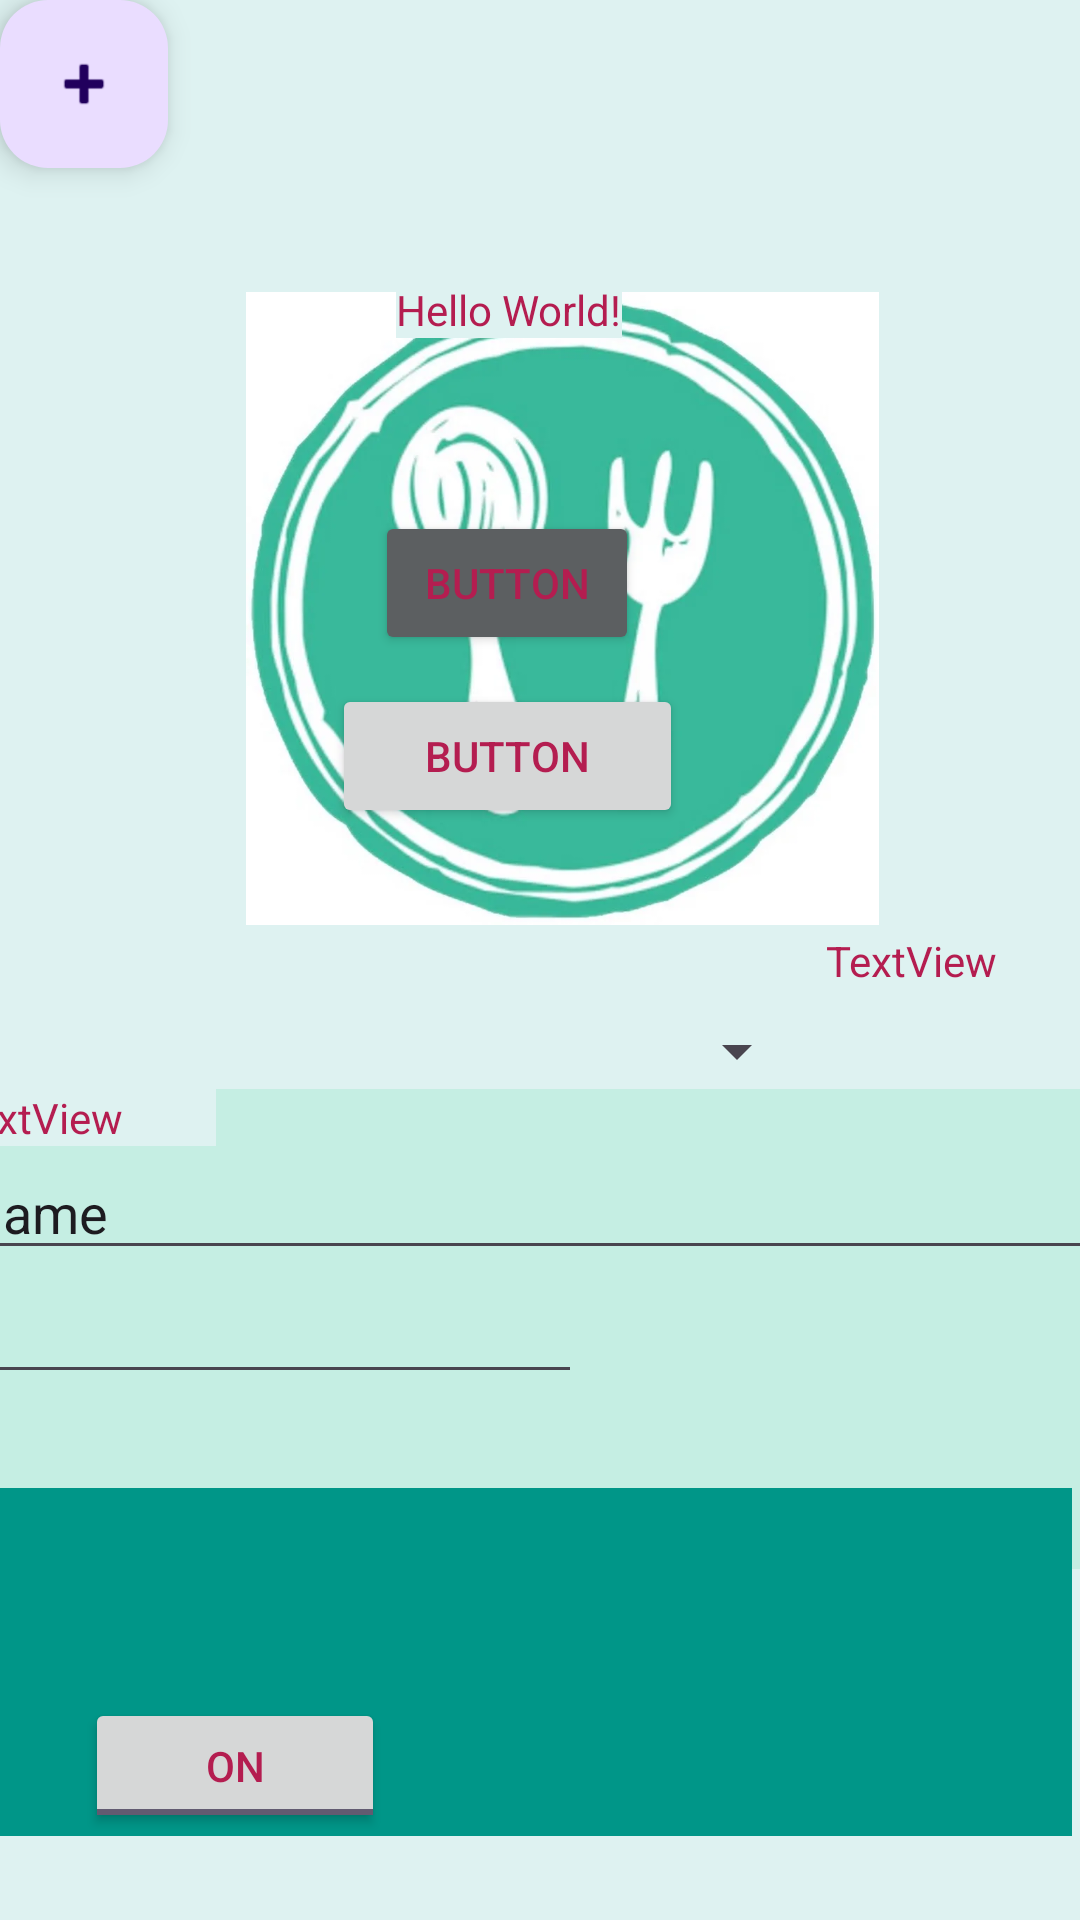

Reconstruct the res/layout file that produces this screen, plus the resources it refers to.
<!-- AndroidManifest.xml: application theme Theme.Recepty -->
<!-- res/layout/activity_main.xml -->
<?xml version="1.0" encoding="utf-8"?>
<androidx.constraintlayout.widget.ConstraintLayout xmlns:android="http://schemas.android.com/apk/res/android"
    xmlns:app="http://schemas.android.com/apk/res-auto"
    xmlns:tools="http://schemas.android.com/tools"
    android:id="@+id/main"
    android:layout_width="match_parent"
    android:layout_height="match_parent"
    tools:context=".MainActivity">
    
    
    
    

    
    

    <ImageView
        android:id="@+id/imageView"
        android:layout_width="211dp"
        android:layout_height="273dp"
        app:layout_constraintBottom_toBottomOf="parent"
        app:layout_constraintEnd_toEndOf="parent"
        app:layout_constraintHorizontal_bias="0.55"
        app:layout_constraintStart_toStartOf="parent"
        app:layout_constraintTop_toTopOf="parent"
        app:layout_constraintVertical_bias="0.181"
        app:srcCompat="@drawable/i" />

    <TextView
        android:id="@+id/textView2"
        android:layout_width="wrap_content"
        android:layout_height="wrap_content"
        android:text="TextView"
        app:layout_constraintBottom_toBottomOf="parent"
        app:layout_constraintEnd_toEndOf="parent"
        app:layout_constraintHorizontal_bias="0.909"
        app:layout_constraintStart_toStartOf="parent"
        app:layout_constraintTop_toTopOf="parent" />

    <Button
        android:id="@+id/button2"
        android:layout_width="117dp"
        android:layout_height="48dp"
        android:onClick="buttonClick"
        android:text="Button"
        app:layout_constraintBottom_toBottomOf="parent"
        app:layout_constraintEnd_toEndOf="parent"
        app:layout_constraintHorizontal_bias="0.455"
        app:layout_constraintStart_toStartOf="parent"
        app:layout_constraintTop_toTopOf="parent"
        app:layout_constraintVertical_bias="0.385" />

    <Button
        android:id="@+id/button"
        android:layout_width="wrap_content"
        android:layout_height="wrap_content"
        android:backgroundTint="@color/material_dynamic_neutral40"
        android:text="Button"
        app:layout_constraintBottom_toBottomOf="parent"
        app:layout_constraintEnd_toEndOf="parent"
        app:layout_constraintHorizontal_bias="0.459"
        app:layout_constraintStart_toStartOf="parent"
        app:layout_constraintTop_toTopOf="parent"
        app:layout_constraintVertical_bias="0.288" />

    <TextView
        android:id="@+id/textView"
        android:layout_width="wrap_content"
        android:layout_height="wrap_content"
        android:text="Hello World!"
        app:layout_constraintBottom_toBottomOf="parent"
        app:layout_constraintEnd_toEndOf="parent"
        app:layout_constraintHorizontal_bias="0.464"
        app:layout_constraintStart_toStartOf="parent"
        app:layout_constraintTop_toTopOf="parent"
        app:layout_constraintVertical_bias="0.151" />

    <LinearLayout
        android:id="@+id/linearLayout"
        android:layout_width="393dp"
        android:layout_height="160dp"
        android:layout_marginStart="1dp"
        android:layout_marginEnd="1dp"
        android:background="#5594E4C7"
        android:orientation="vertical"
        app:layout_constraintBottom_toBottomOf="parent"
        app:layout_constraintEnd_toEndOf="parent"
        app:layout_constraintStart_toStartOf="parent"
        app:layout_constraintTop_toTopOf="parent"
        app:layout_constraintVertical_bias="0.756">


        <TextView
            android:id="@+id/textView3"
            android:layout_width="88dp"
            android:layout_height="wrap_content"
            android:text="TextView" />

        <EditText
            android:id="@+id/editTextText"
            android:layout_width="match_parent"
            android:layout_height="wrap_content"
            android:ems="10"
            android:inputType="text"
            android:text="Name" />

        <EditText
            android:id="@+id/editTextTextPassword"
            android:layout_width="wrap_content"
            android:layout_height="wrap_content"
            android:ems="10"
            android:inputType="textPassword" />

        <EditText
            android:id="@+id/editTextDate"
            android:layout_width="wrap_content"
            android:layout_height="wrap_content"
            android:ems="10"
            android:inputType="date" />

    </LinearLayout>

    <FrameLayout
        android:id="@+id/frameLayout"
        android:layout_width="399dp"
        android:layout_height="116dp"
        android:layout_marginStart="18dp"
        android:layout_marginTop="8dp"
        android:layout_marginEnd="3dp"
        android:layout_marginBottom="28dp"
        android:background="#009688"
        app:layout_constraintBottom_toBottomOf="parent"
        app:layout_constraintEnd_toEndOf="parent"
        app:layout_constraintHorizontal_bias="1.0"
        app:layout_constraintStart_toStartOf="parent"
        app:layout_constraintTop_toBottomOf="@+id/linearLayout"
        app:layout_constraintVertical_bias="1.0">

        <ToggleButton
            android:id="@+id/toggleButton2"
            android:layout_width="100dp"
            android:layout_height="45dp"
            android:layout_margin="70dp"
            android:checked="true"
            android:text="ToggleButton" />


    </FrameLayout>

    <Spinner
        android:id="@+id/spinner2"
        android:layout_width="179dp"
        android:layout_height="34dp"
        app:layout_constraintBottom_toBottomOf="parent"
        app:layout_constraintEnd_toEndOf="parent"
        app:layout_constraintStart_toStartOf="parent"
        app:layout_constraintTop_toTopOf="parent"
        app:layout_constraintVertical_bias="0.55" />

    <com.google.android.material.floatingactionbutton.FloatingActionButton
        android:id="@+id/floatingActionButton"
        android:layout_width="wrap_content"
        android:layout_height="wrap_content"
        android:clickable="true"
        app:srcCompat="@android:drawable/ic_input_add"
        tools:layout_editor_absoluteX="31dp"
        tools:layout_editor_absoluteY="153dp" />


</androidx.constraintlayout.widget.ConstraintLayout>
<!-- resources referenced by this layout -->
<resources>
  <!-- drawable i: webp bitmap (drawable, 27562 bytes) -->
  <style name="Theme.Recepty" parent="Base.Theme.Recepty" />
  <style name="Base.Theme.Recepty" parent="Theme.Material3.DayNight.NoActionBar">
          
          
  
          <item name="android:textColor">@color/rose</item>
  
          <item name="android:background">#DEF2F1</item>
      </style>
  <color name="rose">#B41D50</color>
</resources>
